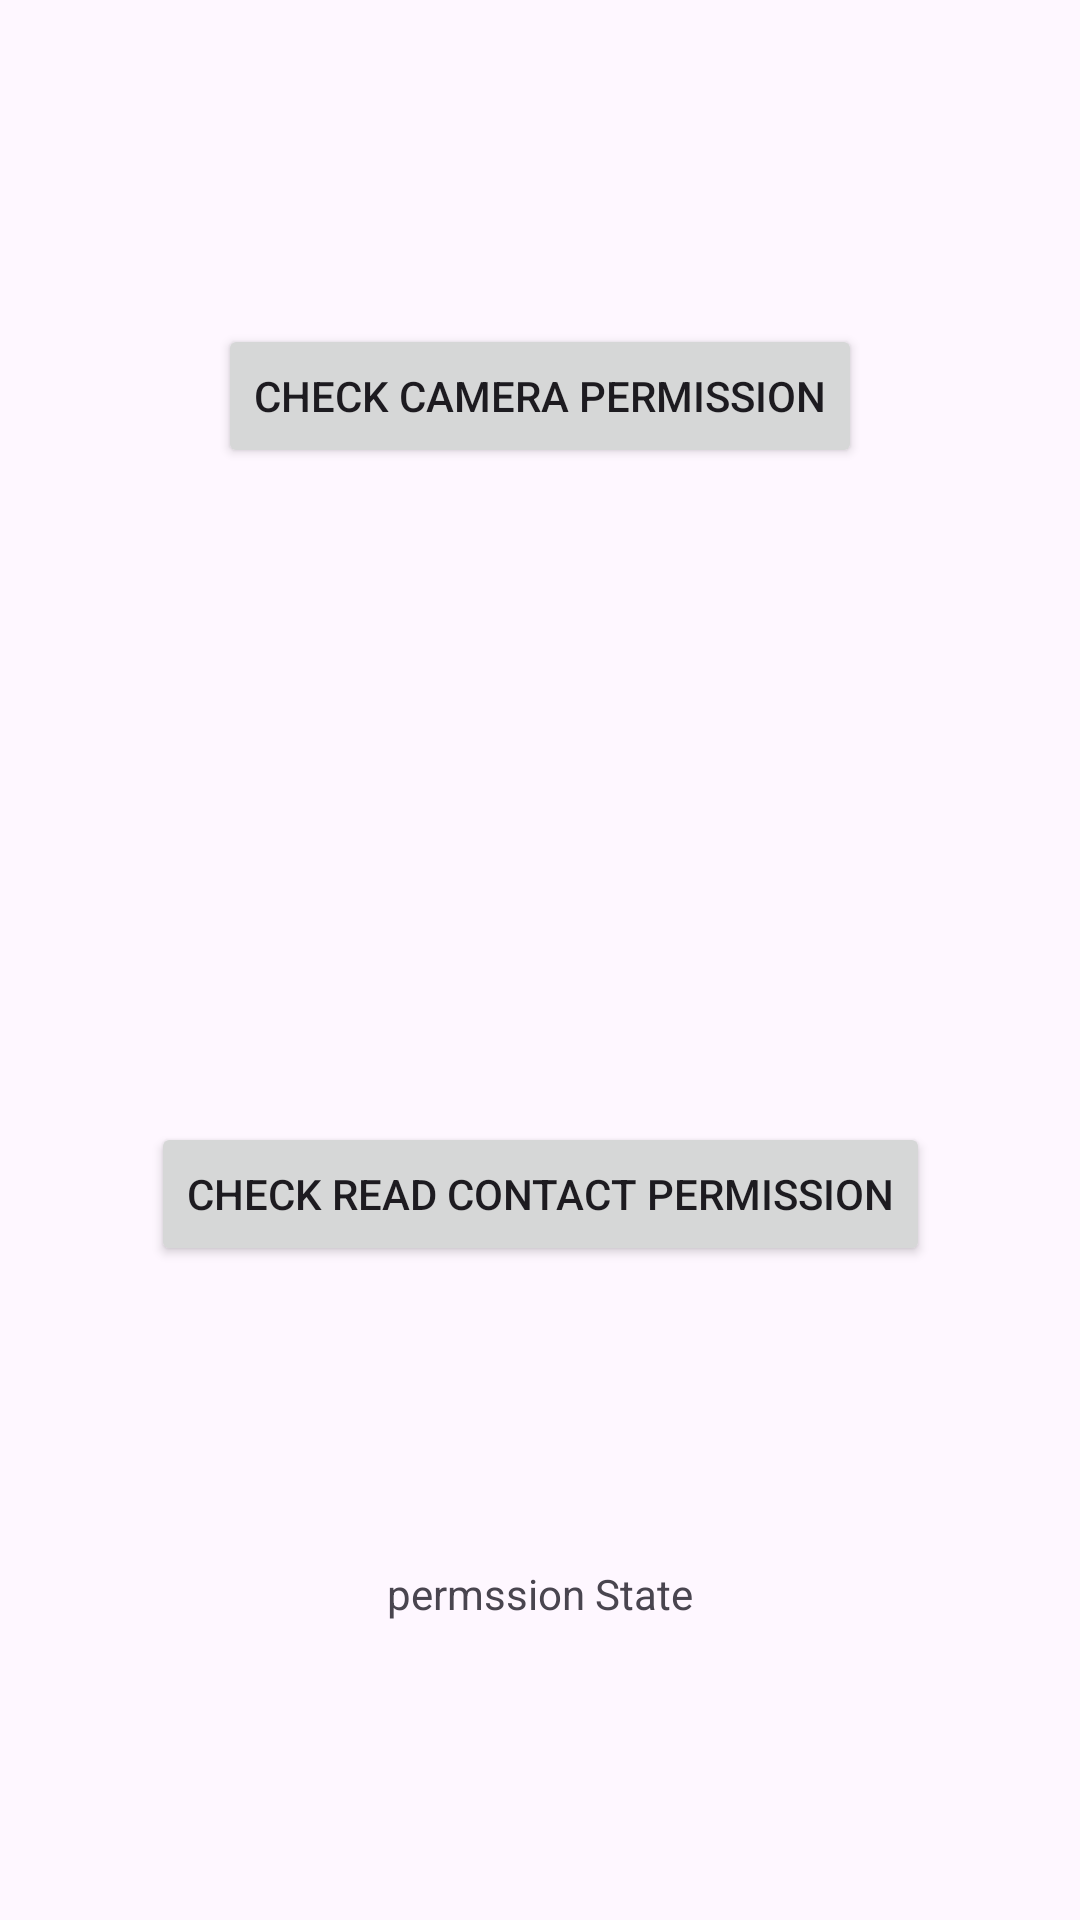

The Android layout XML behind this screen, and the referenced resources:
<!-- AndroidManifest.xml: application theme Theme.SimpleScreenDesignsXML -->
<!-- res/layout/activity_permissions_test.xml -->
<?xml version="1.0" encoding="utf-8"?>
<androidx.constraintlayout.widget.ConstraintLayout xmlns:android="http://schemas.android.com/apk/res/android"
    xmlns:app="http://schemas.android.com/apk/res-auto"
    xmlns:tools="http://schemas.android.com/tools"
    android:id="@+id/main"
    android:layout_width="match_parent"
    android:layout_height="match_parent"
    tools:context=".permissions_test">

    <Button
        android:id="@+id/btn_cam"
        android:layout_width="wrap_content"
        android:layout_height="wrap_content"
        android:layout_marginTop="108dp"
        android:text="@string/check_camera_permission"
        app:layout_constraintEnd_toEndOf="parent"
        app:layout_constraintHorizontal_bias="0.5"
        app:layout_constraintStart_toStartOf="parent"
        app:layout_constraintTop_toTopOf="parent" />

    <Button
        android:id="@+id/btn_contact"
        android:layout_width="wrap_content"
        android:layout_height="wrap_content"
        android:text="@string/check_read_contact_permission"
        app:layout_constraintBottom_toBottomOf="parent"
        app:layout_constraintEnd_toEndOf="parent"
        app:layout_constraintHorizontal_bias="0.5"
        app:layout_constraintStart_toStartOf="parent"
        app:layout_constraintTop_toBottomOf="@+id/btn_cam" />

    <TextView
        android:id="@+id/tv_state"
        android:layout_width="wrap_content"
        android:layout_height="wrap_content"
        android:text="permssion State"
        app:layout_constraintBottom_toBottomOf="parent"
        app:layout_constraintEnd_toEndOf="parent"
        app:layout_constraintStart_toStartOf="parent"
        app:layout_constraintTop_toBottomOf="@+id/btn_contact" />
</androidx.constraintlayout.widget.ConstraintLayout>
<!-- resources referenced by this layout -->
<resources>
  <string name="check_camera_permission">check camera permission</string>
  <string name="check_read_contact_permission">check read contact permission</string>
  <style name="Theme.SimpleScreenDesignsXML" parent="Base.Theme.SimpleScreenDesignsXML" />
  <style name="Base.Theme.SimpleScreenDesignsXML" parent="Theme.Material3.DayNight.NoActionBar">
          
          
      </style>
</resources>
